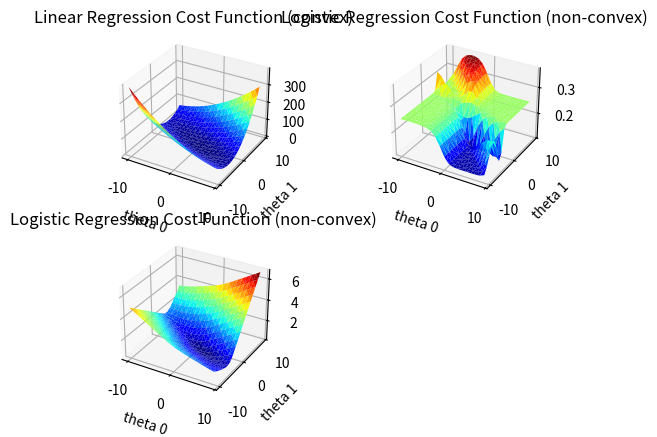

This chart was generated by the following Python code:
import numpy as np
import matplotlib.pyplot as plt
import math
from matplotlib import cm
from mpl_toolkits.mplot3d import Axes3D

def get_cost_function(h_theta_x, logistic=False):
    def cost_func(thetas, training_set):
        result = 0
        for training_sample in training_set:
            nonlocal logistic
            if logistic:
                hx = h_theta_x(thetas, training_sample[:-1])
                y = training_sample[-1]
                result += -y * math.log(hx) - (1 - y) * math.log(1 - hx)
            else:
                result += pow(h_theta_x(thetas, training_sample[:-1]) - training_sample[-1], 2)
        result *= (1/(2 * len(training_set)))
        return result
    return cost_func


def hypothesis_linear_regression(thetas, training_sample):
    return thetas[0] + sum(training_sample * thetas[1:])


def hypothesis_logistic_regression(thetas, training_sample):
    z = thetas[0] + sum(training_sample * thetas[1:])
    return 1 / (1 + np.e ** (-z))

my_training_set = np.array([0, 1,
                            1, 0,
                            2, 1,
                            3, 0]).reshape(4, 2)
my_cost_func_linear_regression = get_cost_function(hypothesis_linear_regression)
my_cost_func_logistic_regression_non_convex = get_cost_function(hypothesis_logistic_regression)
my_cost_func_logistic_regression_convex = get_cost_function(hypothesis_logistic_regression, logistic=True)

my_thetas_lst = []

cost_lst_linear_regression = []
cost_lst_logistic_regression_non_convex = []
cost_lst_logistic_regression_convex = []

start = -10
stop = 10
step = 1
for theta_0 in np.arange(start, stop, step):
    for theta_1 in np.arange(start, stop, step):
        my_thetas_lst.append(np.array([theta_0, theta_1]))

for my_thetas in my_thetas_lst:
    cost_linear = my_cost_func_linear_regression(my_thetas, my_training_set)
    cost_logistic_non_convex = my_cost_func_logistic_regression_non_convex(my_thetas, my_training_set)
    cost_logistic_convex = my_cost_func_logistic_regression_convex(my_thetas, my_training_set)
    cost_lst_linear_regression.append(cost_linear)
    cost_lst_logistic_regression_non_convex.append(cost_logistic_non_convex)
    cost_lst_logistic_regression_convex.append(cost_logistic_convex)

theta_0_lst = [x[0] for x in my_thetas_lst]
theta_1_lst = [x[-1] for x in my_thetas_lst]

plt.close('all')

fig = plt.figure()
fig.patch.set_facecolor('white')
ax = fig.add_subplot(221, projection='3d')
ax.set_title('Linear Regression Cost Function (convex)')
ax.plot_trisurf(theta_0_lst, theta_1_lst, cost_lst_linear_regression, cmap=cm.jet, linewidth=0.1)
plt.xlabel('theta 0')
plt.ylabel('theta 1')

ax = fig.add_subplot(222, projection='3d')
ax.set_title('Logistic Regression Cost Function (non-convex)')
ax.plot_trisurf(theta_0_lst, theta_1_lst, cost_lst_logistic_regression_non_convex, cmap=cm.jet, linewidth=0.1)
plt.xlabel('theta 0')
plt.ylabel('theta 1')

ax = fig.add_subplot(223, projection='3d')
ax.set_title('Logistic Regression Cost Function (non-convex)')
ax.plot_trisurf(theta_0_lst, theta_1_lst, cost_lst_logistic_regression_convex, cmap=cm.jet, linewidth=0.1)
plt.xlabel('theta 0')
plt.ylabel('theta 1')

plt.show()
